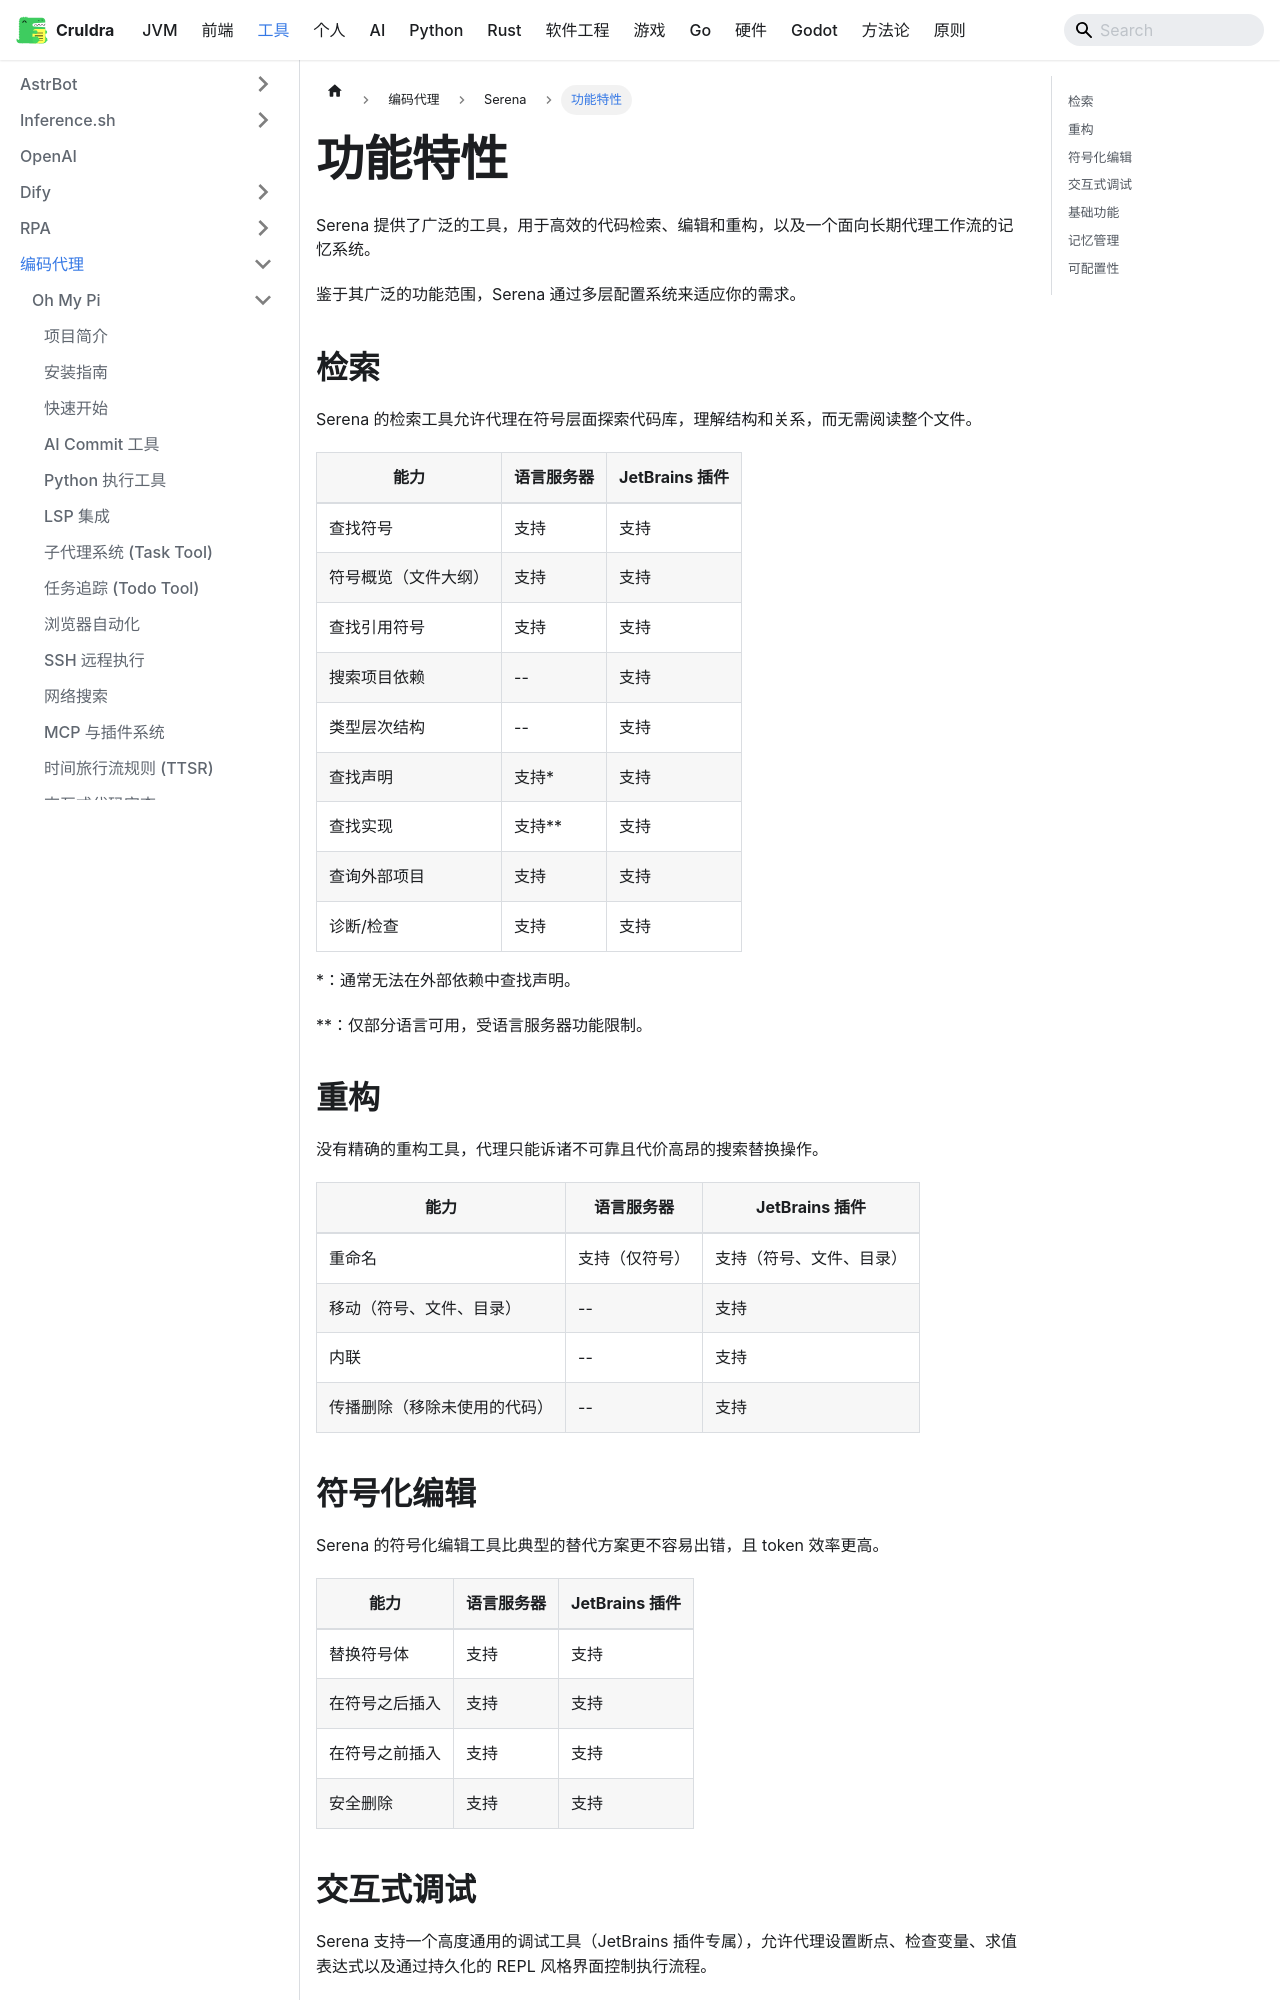

repository: cruldra/notes3 · page: docs/Tools/编码代理/Serena/功能特性.html · generator: docusaurus

---
sidebar_position: 4
---

Serena 提供了广泛的工具，用于高效的代码检索、编辑和重构，以及一个面向长期代理工作流的记忆系统。

鉴于其广泛的功能范围，Serena 通过多层配置系统来适应你的需求。

## 检索

Serena 的检索工具允许代理在符号层面探索代码库，理解结构和关系，而无需阅读整个文件。

| 能力 | 语言服务器 | JetBrains 插件 |
|------|-----------|----------------|
| 查找符号 | 支持 | 支持 |
| 符号概览（文件大纲） | 支持 | 支持 |
| 查找引用符号 | 支持 | 支持 |
| 搜索项目依赖 | -- | 支持 |
| 类型层次结构 | -- | 支持 |
| 查找声明 | 支持* | 支持 |
| 查找实现 | 支持** | 支持 |
| 查询外部项目 | 支持 | 支持 |
| 诊断/检查 | 支持 | 支持 |

\*：通常无法在外部依赖中查找声明。

\**：仅部分语言可用，受语言服务器功能限制。

## 重构

没有精确的重构工具，代理只能诉诸不可靠且代价高昂的搜索替换操作。

| 能力 | 语言服务器 | JetBrains 插件 |
|------|-----------|----------------|
| 重命名 | 支持（仅符号） | 支持（符号、文件、目录） |
| 移动（符号、文件、目录） | -- | 支持 |
| 内联 | -- | 支持 |
| 传播删除（移除未使用的代码） | -- | 支持 |

## 符号化编辑

Serena 的符号化编辑工具比典型的替代方案更不容易出错，且 token 效率更高。

| 能力 | 语言服务器 | JetBrains 插件 |
|------|-----------|----------------|
| 替换符号体 | 支持 | 支持 |
| 在符号之后插入 | 支持 | 支持 |
| 在符号之前插入 | 支持 | 支持 |
| 安全删除 | 支持 | 支持 |

## 交互式调试

Serena 支持一个高度通用的调试工具（JetBrains 插件专属），允许代理设置断点、检查变量、求值表达式以及通过持久化的 REPL 风格界面控制执行流程。
